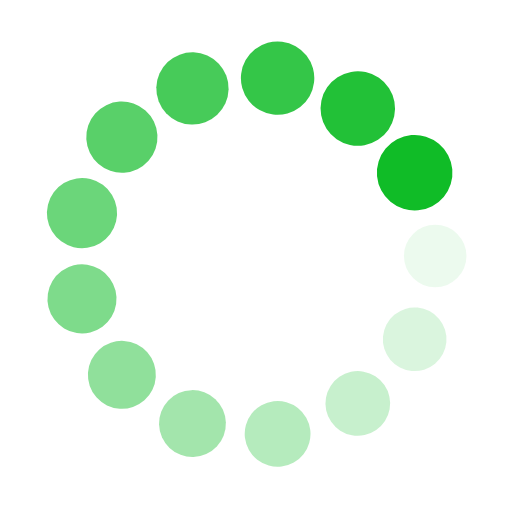
t = 0.00 s
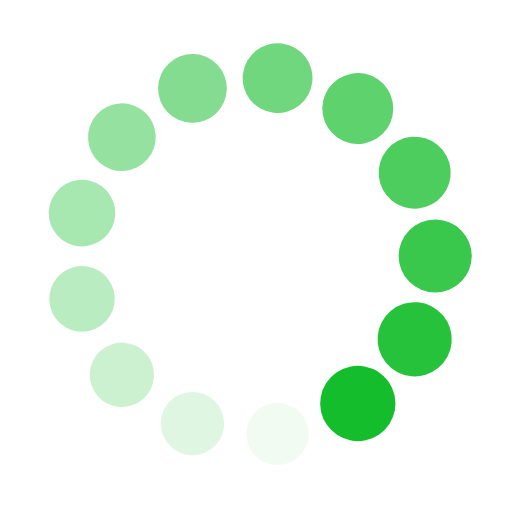
t = 0.42 s
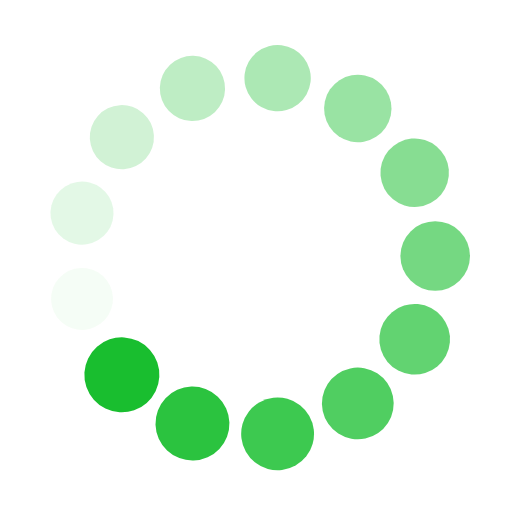
t = 0.85 s
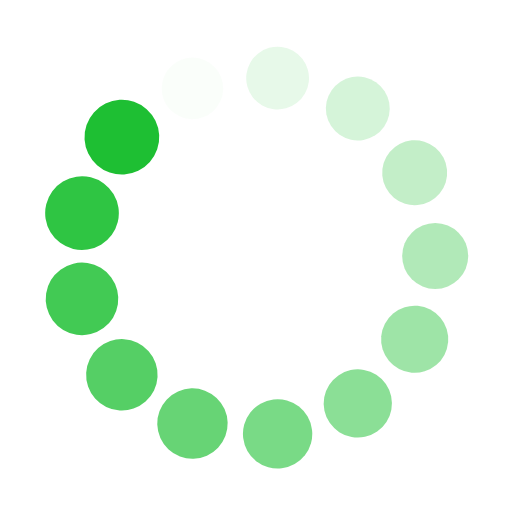
t = 1.27 s

The animated SVG that drew these frames (rendered in a browser with its animation timeline set to each time). Animation: 26 SMIL elements (animate=13,animateTransform=13); one cycle of 1.70 s, repeats indefinitely.

<?xml version="1.0" encoding="utf-8"?>
<svg xmlns="http://www.w3.org/2000/svg" xmlns:xlink="http://www.w3.org/1999/xlink" style="margin: auto; background: none; display: block; shape-rendering: auto;" width="200px" height="200px" viewBox="0 0 100 100" preserveAspectRatio="xMidYMid">
<g transform="translate(85,50)">
<g transform="rotate(0)">
<circle cx="0" cy="0" r="6" fill="#10bc27" fill-opacity="1">
  <animateTransform attributeName="transform" type="scale" begin="-1.5645371577574967s" values="1.23 1.23;1 1" keyTimes="0;1" dur="1.6949152542372883s" repeatCount="indefinite"></animateTransform>
  <animate attributeName="fill-opacity" keyTimes="0;1" dur="1.6949152542372883s" repeatCount="indefinite" values="1;0" begin="-1.5645371577574967s"></animate>
</circle>
</g>
</g><g transform="translate(80.99096089786235,66.2653110215319)">
<g transform="rotate(27.69230769230769)">
<circle cx="0" cy="0" r="6" fill="#10bc27" fill-opacity="0.9230769230769231">
  <animateTransform attributeName="transform" type="scale" begin="-1.4341590612777053s" values="1.23 1.23;1 1" keyTimes="0;1" dur="1.6949152542372883s" repeatCount="indefinite"></animateTransform>
  <animate attributeName="fill-opacity" keyTimes="0;1" dur="1.6949152542372883s" repeatCount="indefinite" values="1;0" begin="-1.4341590612777053s"></animate>
</circle>
</g>
</g><g transform="translate(69.88226613559046,78.80443530627798)">
<g transform="rotate(55.38461538461538)">
<circle cx="0" cy="0" r="6" fill="#10bc27" fill-opacity="0.8461538461538461">
  <animateTransform attributeName="transform" type="scale" begin="-1.303780964797914s" values="1.23 1.23;1 1" keyTimes="0;1" dur="1.6949152542372883s" repeatCount="indefinite"></animateTransform>
  <animate attributeName="fill-opacity" keyTimes="0;1" dur="1.6949152542372883s" repeatCount="indefinite" values="1;0" begin="-1.303780964797914s"></animate>
</circle>
</g>
</g><g transform="translate(54.21878380893631,84.74481059343188)">
<g transform="rotate(83.0769230769231)">
<circle cx="0" cy="0" r="6" fill="#10bc27" fill-opacity="0.7692307692307693">
  <animateTransform attributeName="transform" type="scale" begin="-1.1734028683181226s" values="1.23 1.23;1 1" keyTimes="0;1" dur="1.6949152542372883s" repeatCount="indefinite"></animateTransform>
  <animate attributeName="fill-opacity" keyTimes="0;1" dur="1.6949152542372883s" repeatCount="indefinite" values="1;0" begin="-1.1734028683181226s"></animate>
</circle>
</g>
</g><g transform="translate(37.58882895351126,82.72556849398953)">
<g transform="rotate(110.76923076923076)">
<circle cx="0" cy="0" r="6" fill="#10bc27" fill-opacity="0.6923076923076923">
  <animateTransform attributeName="transform" type="scale" begin="-1.0430247718383312s" values="1.23 1.23;1 1" keyTimes="0;1" dur="1.6949152542372883s" repeatCount="indefinite"></animateTransform>
  <animate attributeName="fill-opacity" keyTimes="0;1" dur="1.6949152542372883s" repeatCount="indefinite" values="1;0" begin="-1.0430247718383312s"></animate>
</circle>
</g>
</g><g transform="translate(23.80212381401146,73.20929303842783)">
<g transform="rotate(138.46153846153848)">
<circle cx="0" cy="0" r="6" fill="#10bc27" fill-opacity="0.6153846153846154">
  <animateTransform attributeName="transform" type="scale" begin="-0.9126466753585398s" values="1.23 1.23;1 1" keyTimes="0;1" dur="1.6949152542372883s" repeatCount="indefinite"></animateTransform>
  <animate attributeName="fill-opacity" keyTimes="0;1" dur="1.6949152542372883s" repeatCount="indefinite" values="1;0" begin="-0.9126466753585398s"></animate>
</circle>
</g>
</g><g transform="translate(16.01703639008818,58.37604825006452)">
<g transform="rotate(166.1538461538462)">
<circle cx="0" cy="0" r="6" fill="#10bc27" fill-opacity="0.5384615384615384">
  <animateTransform attributeName="transform" type="scale" begin="-0.7822685788787483s" values="1.23 1.23;1 1" keyTimes="0;1" dur="1.6949152542372883s" repeatCount="indefinite"></animateTransform>
  <animate attributeName="fill-opacity" keyTimes="0;1" dur="1.6949152542372883s" repeatCount="indefinite" values="1;0" begin="-0.7822685788787483s"></animate>
</circle>
</g>
</g><g transform="translate(16.017036390088172,41.623951749935486)">
<g transform="rotate(193.84615384615384)">
<circle cx="0" cy="0" r="6" fill="#10bc27" fill-opacity="0.46153846153846156">
  <animateTransform attributeName="transform" type="scale" begin="-0.651890482398957s" values="1.23 1.23;1 1" keyTimes="0;1" dur="1.6949152542372883s" repeatCount="indefinite"></animateTransform>
  <animate attributeName="fill-opacity" keyTimes="0;1" dur="1.6949152542372883s" repeatCount="indefinite" values="1;0" begin="-0.651890482398957s"></animate>
</circle>
</g>
</g><g transform="translate(23.802123814011455,26.790706961572177)">
<g transform="rotate(221.53846153846152)">
<circle cx="0" cy="0" r="6" fill="#10bc27" fill-opacity="0.38461538461538464">
  <animateTransform attributeName="transform" type="scale" begin="-0.5215123859191656s" values="1.23 1.23;1 1" keyTimes="0;1" dur="1.6949152542372883s" repeatCount="indefinite"></animateTransform>
  <animate attributeName="fill-opacity" keyTimes="0;1" dur="1.6949152542372883s" repeatCount="indefinite" values="1;0" begin="-0.5215123859191656s"></animate>
</circle>
</g>
</g><g transform="translate(37.58882895351124,17.274431506010487)">
<g transform="rotate(249.23076923076923)">
<circle cx="0" cy="0" r="6" fill="#10bc27" fill-opacity="0.3076923076923077">
  <animateTransform attributeName="transform" type="scale" begin="-0.39113428943937417s" values="1.23 1.23;1 1" keyTimes="0;1" dur="1.6949152542372883s" repeatCount="indefinite"></animateTransform>
  <animate attributeName="fill-opacity" keyTimes="0;1" dur="1.6949152542372883s" repeatCount="indefinite" values="1;0" begin="-0.39113428943937417s"></animate>
</circle>
</g>
</g><g transform="translate(54.21878380893631,15.255189406568114)">
<g transform="rotate(276.92307692307696)">
<circle cx="0" cy="0" r="6" fill="#10bc27" fill-opacity="0.23076923076923078">
  <animateTransform attributeName="transform" type="scale" begin="-0.2607561929595828s" values="1.23 1.23;1 1" keyTimes="0;1" dur="1.6949152542372883s" repeatCount="indefinite"></animateTransform>
  <animate attributeName="fill-opacity" keyTimes="0;1" dur="1.6949152542372883s" repeatCount="indefinite" values="1;0" begin="-0.2607561929595828s"></animate>
</circle>
</g>
</g><g transform="translate(69.88226613559041,21.195564693722005)">
<g transform="rotate(304.6153846153846)">
<circle cx="0" cy="0" r="6" fill="#10bc27" fill-opacity="0.15384615384615385">
  <animateTransform attributeName="transform" type="scale" begin="-0.1303780964797914s" values="1.23 1.23;1 1" keyTimes="0;1" dur="1.6949152542372883s" repeatCount="indefinite"></animateTransform>
  <animate attributeName="fill-opacity" keyTimes="0;1" dur="1.6949152542372883s" repeatCount="indefinite" values="1;0" begin="-0.1303780964797914s"></animate>
</circle>
</g>
</g><g transform="translate(80.99096089786235,33.73468897846811)">
<g transform="rotate(332.3076923076924)">
<circle cx="0" cy="0" r="6" fill="#10bc27" fill-opacity="0.07692307692307693">
  <animateTransform attributeName="transform" type="scale" begin="0s" values="1.23 1.23;1 1" keyTimes="0;1" dur="1.6949152542372883s" repeatCount="indefinite"></animateTransform>
  <animate attributeName="fill-opacity" keyTimes="0;1" dur="1.6949152542372883s" repeatCount="indefinite" values="1;0" begin="0s"></animate>
</circle>
</g>
</g>
<!-- [ldio] generated by https://loading.io/ --></svg>
